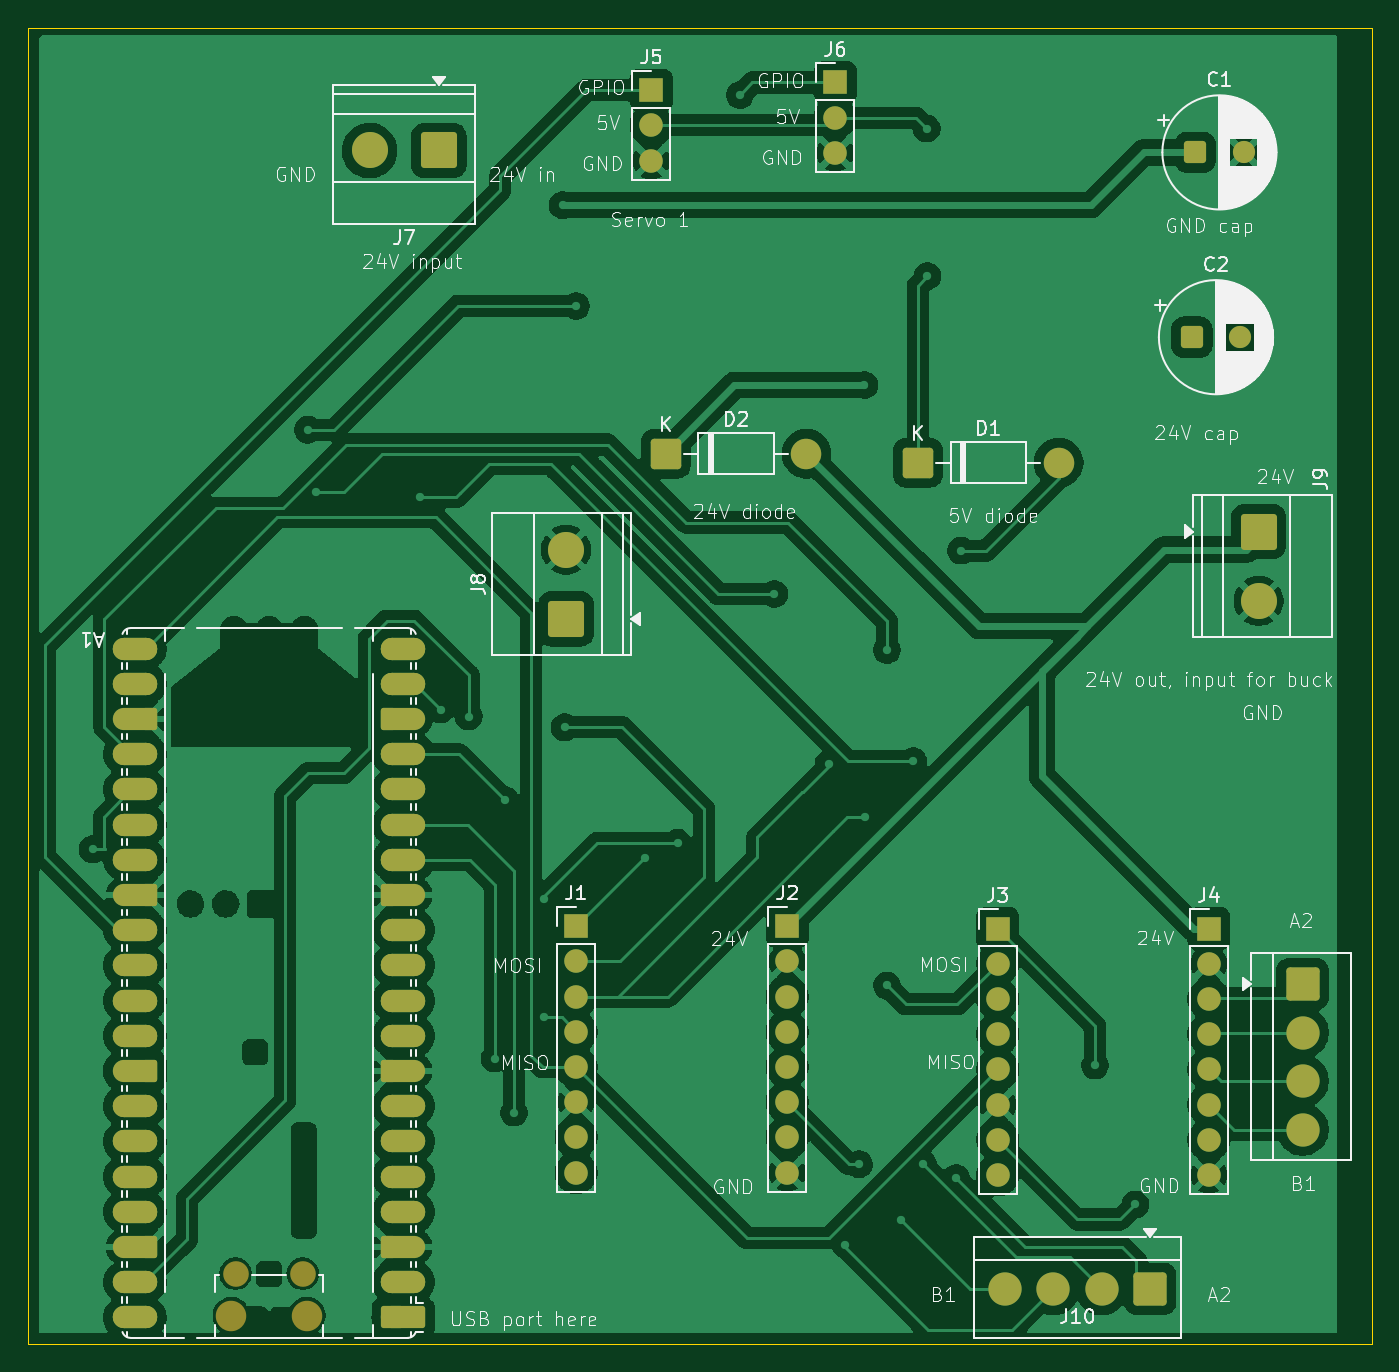
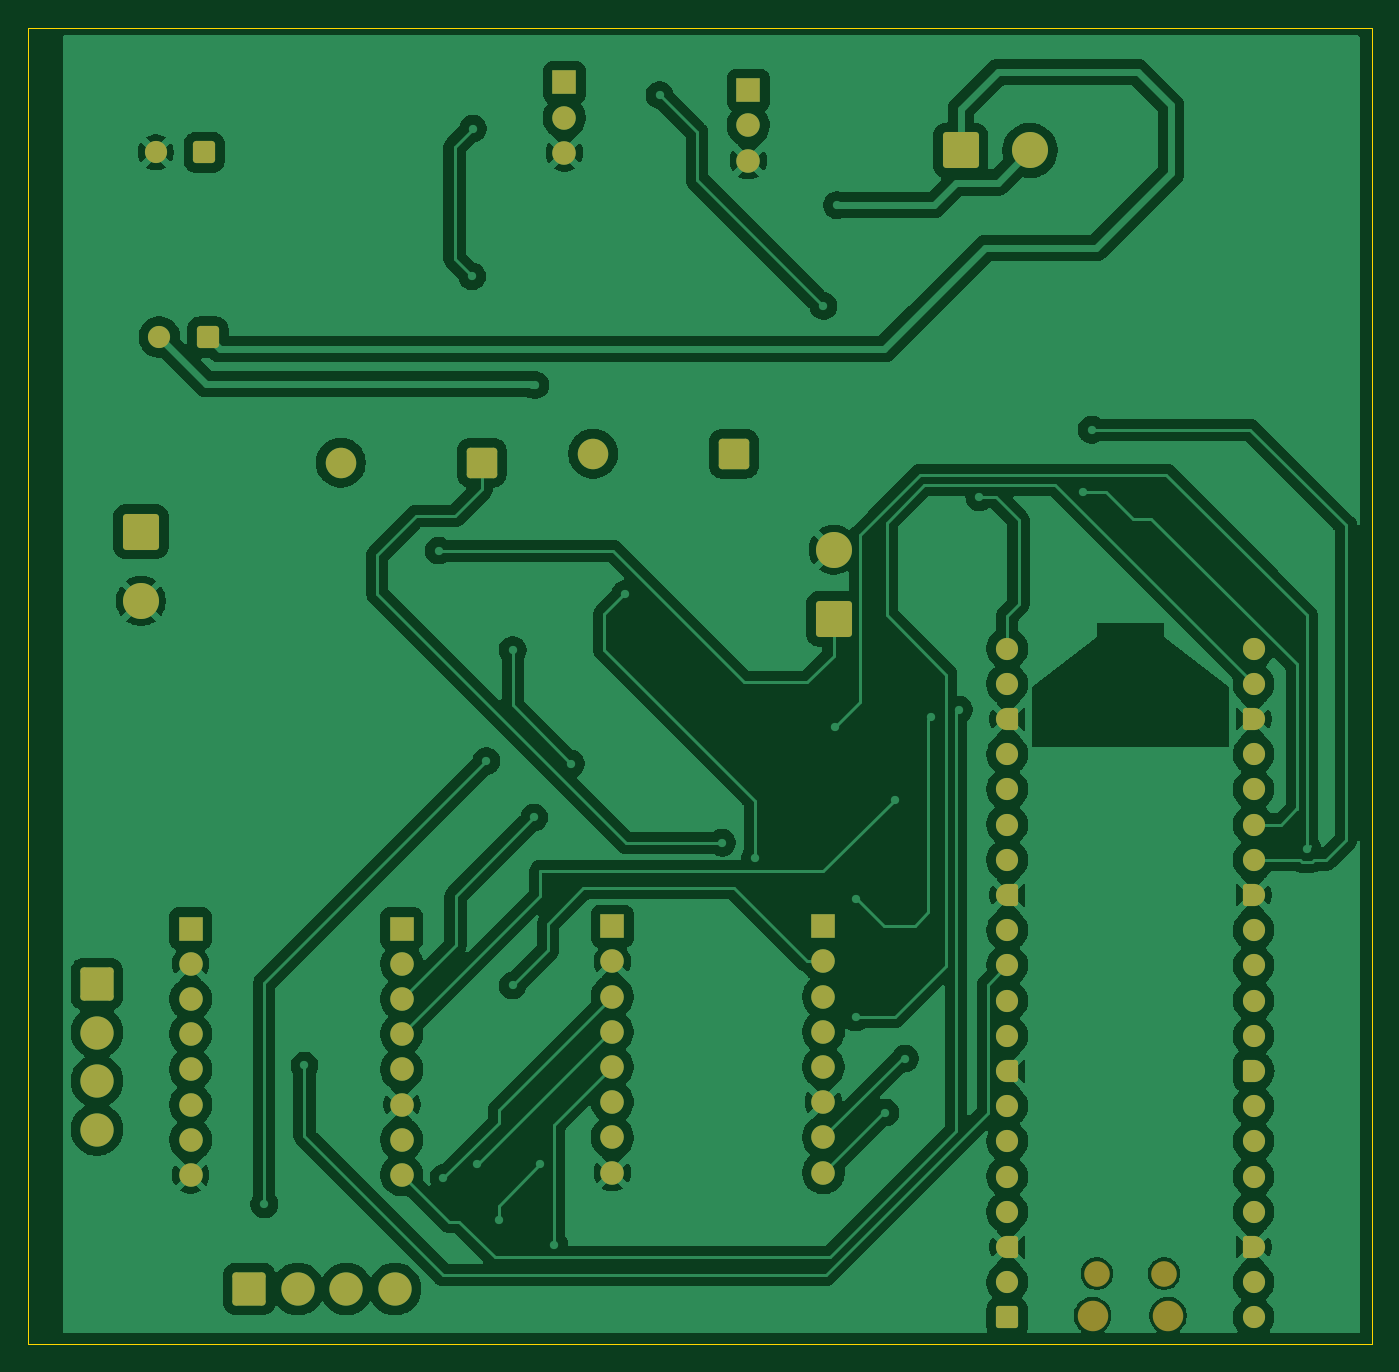
Circuit board: 9 layer files. Board 97.0 x 95.0 mm.
- bottom_copper: juggling_machine_pcb-B_Cu.gbr (183107 bytes)
- bottom_mask: juggling_machine_pcb-B_Mask.gbr (6652 bytes)
- paste: juggling_machine_pcb-B_Paste.gbr (463 bytes)
- bottom_silk: juggling_machine_pcb-B_Silkscreen.gbr (464 bytes)
- outline: juggling_machine_pcb-Edge_Cuts.gbr (795 bytes)
- top_copper: juggling_machine_pcb-F_Cu.gbr (234453 bytes)
- top_mask: juggling_machine_pcb-F_Mask.gbr (9590 bytes)
- paste: juggling_machine_pcb-F_Paste.gbr (463 bytes)
- top_silk: juggling_machine_pcb-F_Silkscreen.gbr (104369 bytes)

=== bottom_copper: juggling_machine_pcb-B_Cu.gbr (183107 bytes, source omitted) ===
=== bottom_mask: juggling_machine_pcb-B_Mask.gbr (6652 bytes, source omitted) ===
=== paste: juggling_machine_pcb-B_Paste.gbr ===
%TF.GenerationSoftware,KiCad,Pcbnew,9.0.6*%
%TF.CreationDate,2026-05-29T12:26:48-07:00*%
%TF.ProjectId,juggling_machine_pcb,6a756767-6c69-46e6-975f-6d616368696e,rev?*%
%TF.SameCoordinates,Original*%
%TF.FileFunction,Paste,Bot*%
%TF.FilePolarity,Positive*%
%FSLAX46Y46*%
G04 Gerber Fmt 4.6, Leading zero omitted, Abs format (unit mm)*
G04 Created by KiCad (PCBNEW 9.0.6) date 2026-05-29 12:26:48*
%MOMM*%
%LPD*%
G01*
G04 APERTURE LIST*
G04 APERTURE END LIST*
M02*

=== bottom_silk: juggling_machine_pcb-B_Silkscreen.gbr ===
%TF.GenerationSoftware,KiCad,Pcbnew,9.0.6*%
%TF.CreationDate,2026-05-29T12:26:48-07:00*%
%TF.ProjectId,juggling_machine_pcb,6a756767-6c69-46e6-975f-6d616368696e,rev?*%
%TF.SameCoordinates,Original*%
%TF.FileFunction,Legend,Bot*%
%TF.FilePolarity,Positive*%
%FSLAX46Y46*%
G04 Gerber Fmt 4.6, Leading zero omitted, Abs format (unit mm)*
G04 Created by KiCad (PCBNEW 9.0.6) date 2026-05-29 12:26:48*
%MOMM*%
%LPD*%
G01*
G04 APERTURE LIST*
G04 APERTURE END LIST*
M02*

=== outline: juggling_machine_pcb-Edge_Cuts.gbr ===
%TF.GenerationSoftware,KiCad,Pcbnew,9.0.6*%
%TF.CreationDate,2026-05-29T12:26:48-07:00*%
%TF.ProjectId,juggling_machine_pcb,6a756767-6c69-46e6-975f-6d616368696e,rev?*%
%TF.SameCoordinates,Original*%
%TF.FileFunction,Profile,NP*%
%FSLAX46Y46*%
G04 Gerber Fmt 4.6, Leading zero omitted, Abs format (unit mm)*
G04 Created by KiCad (PCBNEW 9.0.6) date 2026-05-29 12:26:48*
%MOMM*%
%LPD*%
G01*
G04 APERTURE LIST*
%TA.AperFunction,Profile*%
%ADD10C,0.050000*%
%TD*%
G04 APERTURE END LIST*
D10*
X50000000Y-120000000D02*
X145000000Y-120000000D01*
X147000000Y-120000000D02*
X147000000Y-25000000D01*
X147000000Y-120000000D02*
X145000000Y-120000000D01*
X50000000Y-25000000D02*
X50000000Y-120000000D01*
X145000000Y-25000000D02*
X147000000Y-25000000D01*
X145000000Y-25000000D02*
X50000000Y-25000000D01*
M02*

=== top_copper: juggling_machine_pcb-F_Cu.gbr (234453 bytes, source omitted) ===
=== top_mask: juggling_machine_pcb-F_Mask.gbr (9590 bytes, source omitted) ===
=== paste: juggling_machine_pcb-F_Paste.gbr ===
%TF.GenerationSoftware,KiCad,Pcbnew,9.0.6*%
%TF.CreationDate,2026-05-29T12:26:48-07:00*%
%TF.ProjectId,juggling_machine_pcb,6a756767-6c69-46e6-975f-6d616368696e,rev?*%
%TF.SameCoordinates,Original*%
%TF.FileFunction,Paste,Top*%
%TF.FilePolarity,Positive*%
%FSLAX46Y46*%
G04 Gerber Fmt 4.6, Leading zero omitted, Abs format (unit mm)*
G04 Created by KiCad (PCBNEW 9.0.6) date 2026-05-29 12:26:48*
%MOMM*%
%LPD*%
G01*
G04 APERTURE LIST*
G04 APERTURE END LIST*
M02*

=== top_silk: juggling_machine_pcb-F_Silkscreen.gbr (104369 bytes, source omitted) ===
